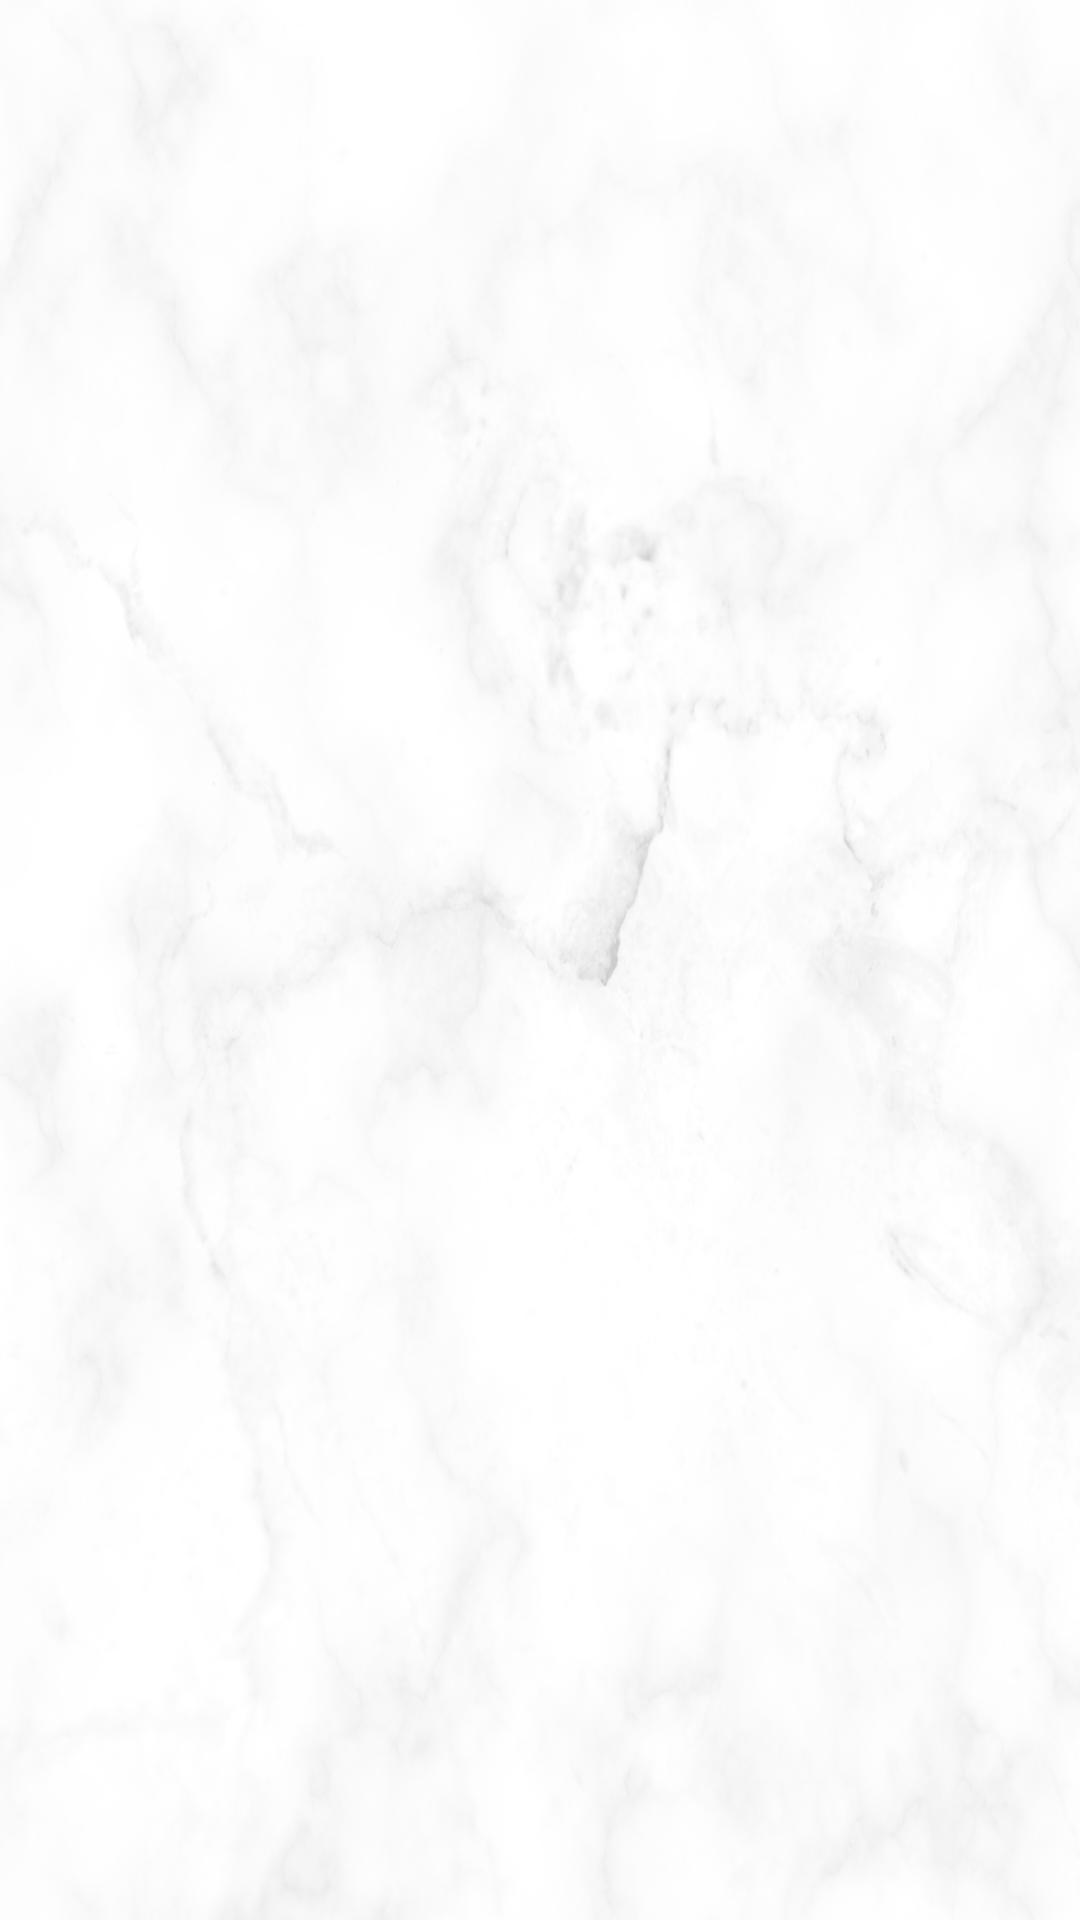

Here is an Android app screen rendered from its layout file. Give the layout XML and the strings, colors and styles it references.
<!-- AndroidManifest.xml: application theme Theme.UniPlanner -->
<!-- res/layout/activity_start.xml -->
<?xml version="1.0" encoding="utf-8"?>
<androidx.constraintlayout.widget.ConstraintLayout xmlns:android="http://schemas.android.com/apk/res/android"
    xmlns:app="http://schemas.android.com/apk/res-auto"

    android:layout_width="match_parent"
    android:layout_height="match_parent"
    android:background="@drawable/pozadina1">


    <TextView
        android:id="@+id/start"
        android:layout_width="wrap_content"
        android:layout_height="wrap_content"
        android:layout_centerHorizontal="true"
        android:layout_gravity="center_horizontal"
        android:layout_marginStart="30dp"
        android:layout_marginTop="320dp"
        android:layout_marginEnd="30dp"
        android:layout_marginBottom="316dp"
        android:width="280dp"
        android:fontFamily="cursive"
        android:text=""
        android:textAlignment="center"
        android:textColor="@color/black"
        android:textSize="48sp"
        android:textStyle="italic"
        app:layout_constraintBottom_toBottomOf="parent"
        app:layout_constraintEnd_toEndOf="parent"
        app:layout_constraintHorizontal_bias="0.492"
        app:layout_constraintStart_toStartOf="parent"
        app:layout_constraintTop_toTopOf="parent" />
</androidx.constraintlayout.widget.ConstraintLayout>
<!-- resources referenced by this layout -->
<resources>
  <!-- drawable pozadina1: png bitmap (drawable, 653997 bytes) -->
  <!-- not gathered from this repository: default colours our renderer supplied (Android Studio template values) -->
  <color name="black">#FF000000</color>
</resources>
